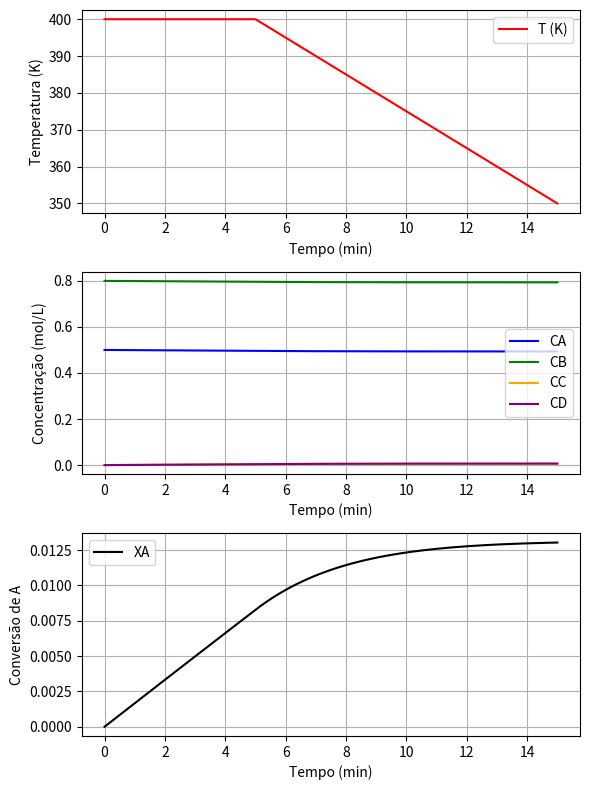

Recreate this plot in Python. (Note: this script raises an exception after producing the figure.)
import numpy as np
from scipy.integrate import solve_ivp
import matplotlib.pyplot as plt

CA0 = 0.5
CB0 = 0.8
CC0 = 0.0
CD0 = 0.0

T_sim = 15.0

def model(t, y):
    CA, CB, CC, CD = y
    if t <= 5.0:
        T = 400.0
    else:
        T = 400.0 - (400.0 - 350.0) * (t - 5.0) / (T_sim - 5.0)
    r1 = 1.5e8 * np.exp(-10000.0 / T) * CA * CB
    r2 = 2.0e9 * np.exp(-12000.0 / T) * CC * CD
    r_net = r1 - r2
    dCAdt = -r_net
    dCBdt = -r_net
    dCCdt = r_net
    dCDdt = r_net
    return [dCAdt, dCBdt, dCCdt, dCDdt]

sol = solve_ivp(
    fun=model,
    t_span=(0.0, T_sim),
    y0=[CA0, CB0, CC0, CD0],
    max_step=0.01,
    dense_output=True
    )

t_min = np.linspace(0.0, T_sim, 300)
CA = sol.sol(t_min)[0]
CB = sol.sol(t_min)[1]
CC = sol.sol(t_min)[2]
CD = sol.sol(t_min)[3]

T = np.where(t_min <= 5.0, 400.0, 400.0 - (400.0 - 350.0) * (t_min - 5.0) / (T_sim - 5.0))
XA = (CA0 - CA) / CA0

fig, (ax1, ax2, ax3) = plt.subplots(3, 1, figsize=(6, 8))

ax1.plot(t_min, T, label="T (K)", color='red')
ax1.set_xlabel("Tempo (min)")
ax1.set_ylabel("Temperatura (K)")
ax1.legend()
ax1.grid(True)

ax2.plot(t_min, CA, label="CA", color='blue')
ax2.plot(t_min, CB, label="CB", color='green')
ax2.plot(t_min, CC, label="CC", color='orange')
ax2.plot(t_min, CD, label="CD", color='purple')
ax2.set_xlabel("Tempo (min)")
ax2.set_ylabel("Concentração (mol/L)")
ax2.legend()
ax2.grid(True)

ax3.plot(t_min, XA, label="XA", color='black')
ax3.set_xlabel("Tempo (min)")
ax3.set_ylabel("Conversão de A")
ax3.legend()
ax3.grid(True)

plt.tight_layout()
plt.savefig("figuras/questao3_reator.png", dpi=300)

with open("figuras/questao3_reator.dat", "w", encoding="utf-8") as f:
    f.write("tempo_min T_K CA CB CC CD XA\n")
    for t, temp, ca, cb, cc, cd, xa in zip(t_min, T, CA, CB, CC, CD, XA):
        f.write(f"{t:.6f} {temp:.6f} {ca:.6f} {cb:.6f} {cc:.6f} {cd:.6f} {xa:.6f}\n")

print("T final:", T[-1])
print("CA final:", CA[-1])
print("CB final:", CB[-1])
print("CC final:", CC[-1])
print("CD final:", CD[-1])
print("XA final:", XA[-1])
